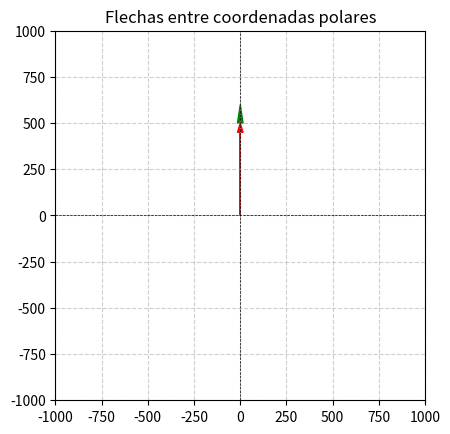

Source code (Python):
import numpy as np
import matplotlib.pyplot as plt

def polarToCartesian(current_x,  current_y, phi, dist):
    target_x = current_x + dist * np.sin(np.radians(phi)) * (-1)
    target_y = current_y + dist * np.cos(np.radians(phi))
    return target_x, target_y

def drawArrowsFromOrigin(polar_coords, real_polarCoords):
    fig, ax = plt.subplots()
    
    max_range = 1000

    ax.set_xlim(-max_range, max_range)
    ax.set_ylim(-max_range, max_range)
    
    # Dibujar el eje cartesiano
    ax.axhline(0, color='black', linewidth=0.5, linestyle='--')
    ax.axvline(0, color='black', linewidth=0.5, linestyle='--')

    current_x, current_y = 0, 0  # Coordenadas iniciales en el origen
    for angle, dist in polar_coords:
        target_x, target_y = polarToCartesian(current_x, current_y, angle, dist) 
        ax.arrow(current_x, current_y, target_x - current_x, target_y - current_y,
                 head_width=max_range * 0.03, head_length=max_range * 0.1,
                 fc='green', ec='green', length_includes_head=False)
        current_x, current_y = target_x, target_y  # Actualizar las coordenadas de inicio

    
    current_x, current_y = 0, 0
     
    for angle, dist in real_polarCoords:
        target_x = current_x + dist * np.sin(np.radians(angle)) * (-1)
        target_y = current_y + dist * np.cos(np.radians(angle))
        ax.arrow(current_x, current_y, target_x - current_x, target_y - current_y,
                 head_width=max_range * 0.03, head_length=max_range * 0.05,
                 fc='red', ec='red', length_includes_head=True)
        current_x, current_y = target_x, target_y  # Actualizar las coordenadas de inicio
        

    ax.set_title('Flechas entre coordenadas polares')
    ax.set_aspect('equal')
    plt.grid(True, linestyle='--', alpha=0.6)
    plt.show()


polar_coords = [(0,500)]
real_polarCoords = [
    (-0.00999389685688129, 0.0),
    (0.2660970399755874, 7.2727272727272725),
    (0.6795086969789441, 11.636363636363637),
    (1.7070491303021054, 13.09090909090909),
    (1.9564388159902348, 16.0),
    (1.5859780286847727, 14.545454545454545),
    (1.4825297528227037, 18.909090909090907),
    (0.7802105584375955, 21.818181818181817),
    (-0.5610314311870611, 21.818181818181817),
    (-0.527158986878242, 20.363636363636363),
    (-0.37694537686908736, 24.727272727272727),
    (-1.1097802868477262, 20.363636363636363),
    (-0.9042569423252972, 23.272727272727273),
    (-1.4749771132133045, 26.18181818181818),
    (-2.2001830942935605, 24.727272727272727),
    (-3.585291425083917, 23.272727272727273),
    (-3.036466280134268, 17.454545454545457),
    (-3.5175465364662792, 23.272727272727273),
    (-0.647619774183704, 24.727272727272727),
    (-0.9780286847726573, 26.18181818181818),
    (0.5186908758010379, 26.18181818181818),
    (1.857110161733293, 24.727272727272727),
    (1.303555080866647, 24.727272727272727),
    (0.6718034787915784, 26.18181818181818),
    (0.42531278608483447, 21.818181818181817),
    (0.5583613060726282, 24.727272727272727),
]


drawArrowsFromOrigin(polar_coords, polar_coords)